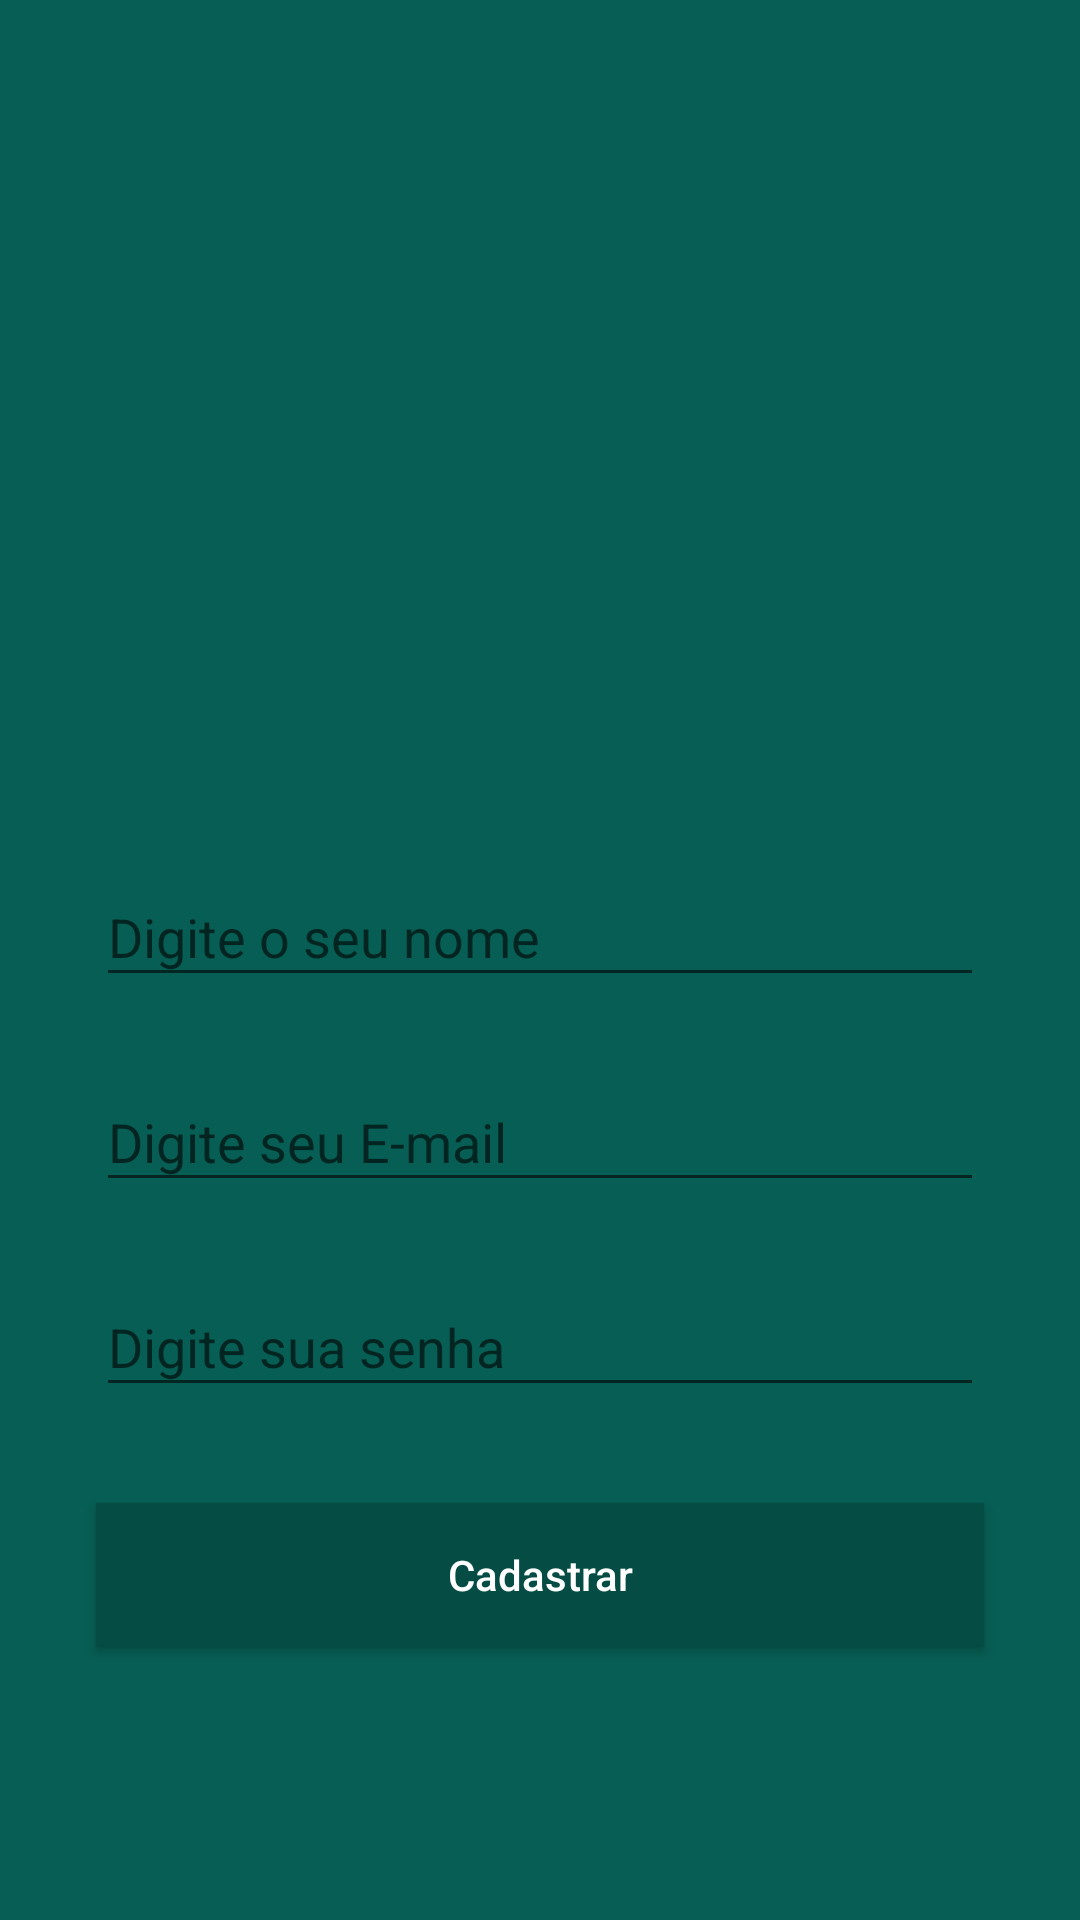

The Android layout XML behind this screen, and the referenced resources:
<!-- AndroidManifest.xml: application theme Theme.WhatsApp -->
<!-- res/layout/activity_cadastro.xml -->
<?xml version="1.0" encoding="utf-8"?>
<androidx.constraintlayout.widget.ConstraintLayout xmlns:android="http://schemas.android.com/apk/res/android"
    xmlns:app="http://schemas.android.com/apk/res-auto"
    xmlns:tools="http://schemas.android.com/tools"
    android:layout_width="match_parent"
    android:layout_height="match_parent"
    android:background="@color/purple_200"
    tools:context=".CadastroActivity">

    <ImageView
        android:id="@+id/imageView2"
        android:layout_width="200dp"
        android:layout_height="157dp"
        android:layout_marginBottom="32dp"
        app:layout_constraintBottom_toTopOf="@+id/textInputLayout"
        app:layout_constraintEnd_toEndOf="parent"
        app:layout_constraintStart_toStartOf="parent"
        app:layout_constraintTop_toTopOf="parent"
        app:layout_constraintVertical_chainStyle="packed"
        app:srcCompat="@drawable/usuario" />

    <com.google.android.material.textfield.TextInputLayout
        android:id="@+id/textInputLayout"
        android:layout_width="0dp"
        android:layout_height="wrap_content"
        android:layout_marginStart="32dp"
        android:layout_marginEnd="32dp"
        android:layout_marginBottom="16dp"
        app:layout_constraintBottom_toTopOf="@+id/textInputLayout2"
        app:layout_constraintEnd_toEndOf="parent"
        app:layout_constraintStart_toStartOf="parent"
        app:layout_constraintTop_toBottomOf="@+id/imageView2">

        <com.google.android.material.textfield.TextInputEditText
            android:id="@+id/editNome"
            android:layout_width="match_parent"
            android:layout_height="wrap_content"
            android:hint="@string/digite_nome"
            android:textColor="@color/white" />
    </com.google.android.material.textfield.TextInputLayout>

    <com.google.android.material.textfield.TextInputLayout
        android:id="@+id/textInputLayout2"
        android:layout_width="0dp"
        android:layout_height="wrap_content"
        android:layout_marginStart="32dp"
        android:layout_marginEnd="32dp"
        android:layout_marginBottom="16dp"
        app:layout_constraintBottom_toTopOf="@+id/textInputLayout3"
        app:layout_constraintEnd_toEndOf="parent"
        app:layout_constraintStart_toStartOf="parent"
        app:layout_constraintTop_toBottomOf="@+id/textInputLayout">

        <com.google.android.material.textfield.TextInputEditText
            android:id="@+id/editLoginEmail"
            android:layout_width="match_parent"
            android:layout_height="wrap_content"
            android:hint="@string/digite_email"
            android:inputType="textEmailAddress" />
    </com.google.android.material.textfield.TextInputLayout>

    <com.google.android.material.textfield.TextInputLayout
        android:id="@+id/textInputLayout3"
        android:layout_width="0dp"
        android:layout_height="wrap_content"
        android:layout_marginStart="32dp"
        android:layout_marginEnd="32dp"
        android:layout_marginBottom="32dp"
        app:layout_constraintBottom_toTopOf="@+id/button2"
        app:layout_constraintEnd_toEndOf="parent"
        app:layout_constraintStart_toStartOf="parent"
        app:layout_constraintTop_toBottomOf="@+id/textInputLayout2">

        <com.google.android.material.textfield.TextInputEditText
            android:id="@+id/editLoginSenha"
            android:layout_width="match_parent"
            android:layout_height="wrap_content"
            android:hint="@string/digite_senha"
            android:inputType="textPassword" />
    </com.google.android.material.textfield.TextInputLayout>

    <Button
        android:id="@+id/button2"
        android:layout_width="0dp"
        android:layout_height="wrap_content"
        android:layout_marginStart="32dp"
        android:layout_marginEnd="32dp"
        android:background="@color/purple_500"
        android:hint="@string/botao_cadastrar"
        android:onClick="validarCadastroUsuario"
        android:textColor="@color/white"
        android:textColorHighlight="@color/white"
        android:textColorHint="@color/white"
        app:layout_constraintBottom_toBottomOf="parent"
        app:layout_constraintEnd_toEndOf="parent"
        app:layout_constraintStart_toStartOf="parent"
        app:layout_constraintTop_toBottomOf="@+id/textInputLayout3" />
</androidx.constraintlayout.widget.ConstraintLayout>
<!-- resources referenced by this layout -->
<resources>
  <color name="purple_200">#075e54</color>
  <color name="purple_500">#054d44</color>
  <color name="white">#FFFFFFFF</color>
  <string name="botao_cadastrar">Cadastrar</string>
  <string name="digite_email">Digite seu E-mail</string>
  <string name="digite_nome">Digite o seu nome</string>
  <string name="digite_senha">Digite sua senha</string>
  <style name="Theme.WhatsApp" parent="Theme.AppCompat.Light.NoActionBar">
          
          <item name="colorPrimary">@color/purple_500</item>
          <item name="colorPrimaryVariant">@color/purple_700</item>
          <item name="colorOnPrimary">@color/white</item>
          
          <item name="colorSecondary">@color/teal_200</item>
          <item name="colorSecondaryVariant">@color/teal_700</item>
          <item name="colorOnSecondary">@color/black</item>
          
          <item name="android:statusBarColor" tools:targetApi="l">?attr/colorPrimaryVariant</item>
          
      </style>
  <color name="purple_700">#25d366</color>
  <color name="teal_200">#FF03DAC5</color>
  <color name="teal_700">#FF018786</color>
  <color name="black">#FF000000</color>
</resources>
